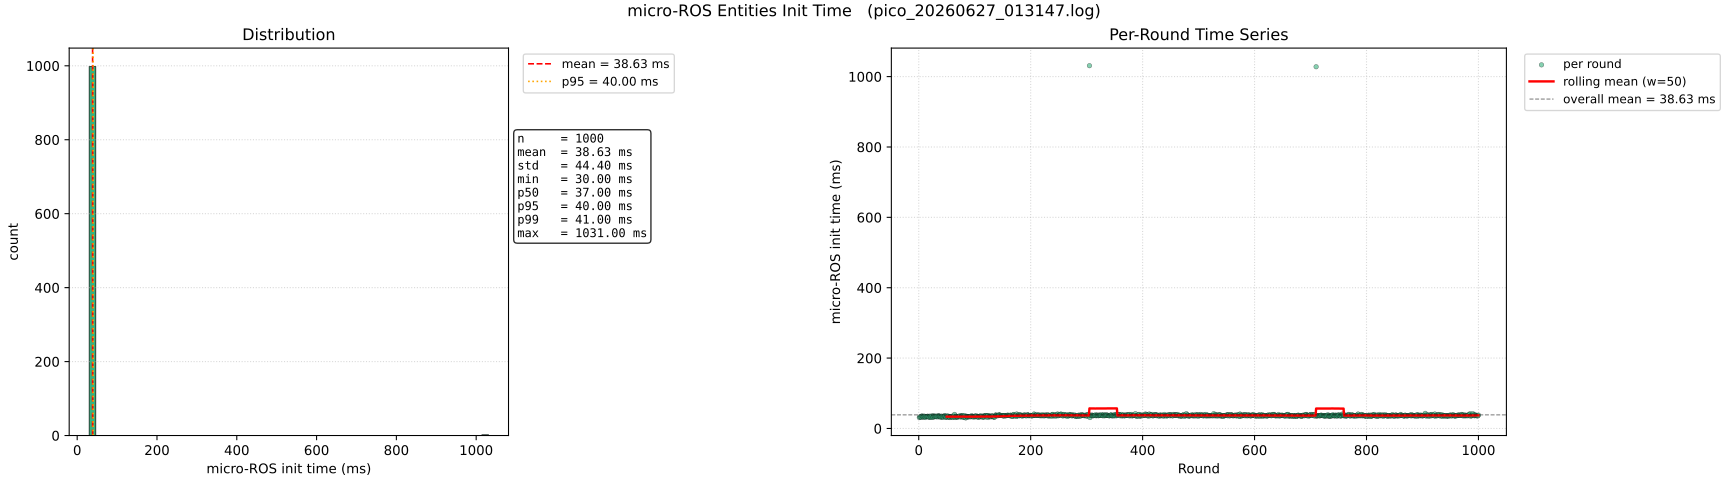

Values plotted in this chart, from the file beside it:
round, init_time_ms
1, 31.0
2, 33.0
3, 32.0
4, 34.0
5, 32.0
6, 36.0
7, 33.0
8, 33.0
9, 33.0
10, 35.0
11, 33.0
12, 31.0
13, 34.0
14, 34.0
15, 34.0
16, 35.0
17, 34.0
18, 32.0
19, 32.0
20, 35.0
21, 32.0
22, 34.0
23, 32.0
24, 36.0
25, 32.0
26, 33.0
27, 36.0
28, 33.0
29, 34.0
30, 35.0
31, 34.0
32, 33.0
33, 34.0
34, 36.0
35, 33.0
36, 36.0
37, 35.0
38, 34.0
39, 32.0
40, 33.0
41, 35.0
42, 32.0
43, 34.0
44, 32.0
45, 35.0
46, 36.0
47, 35.0
48, 32.0
49, 32.0
50, 36.0
51, 32.0
52, 34.0
53, 35.0
54, 33.0
55, 31.0
56, 31.0
57, 34.0
58, 34.0
59, 33.0
60, 35.0
... 940 more rows
